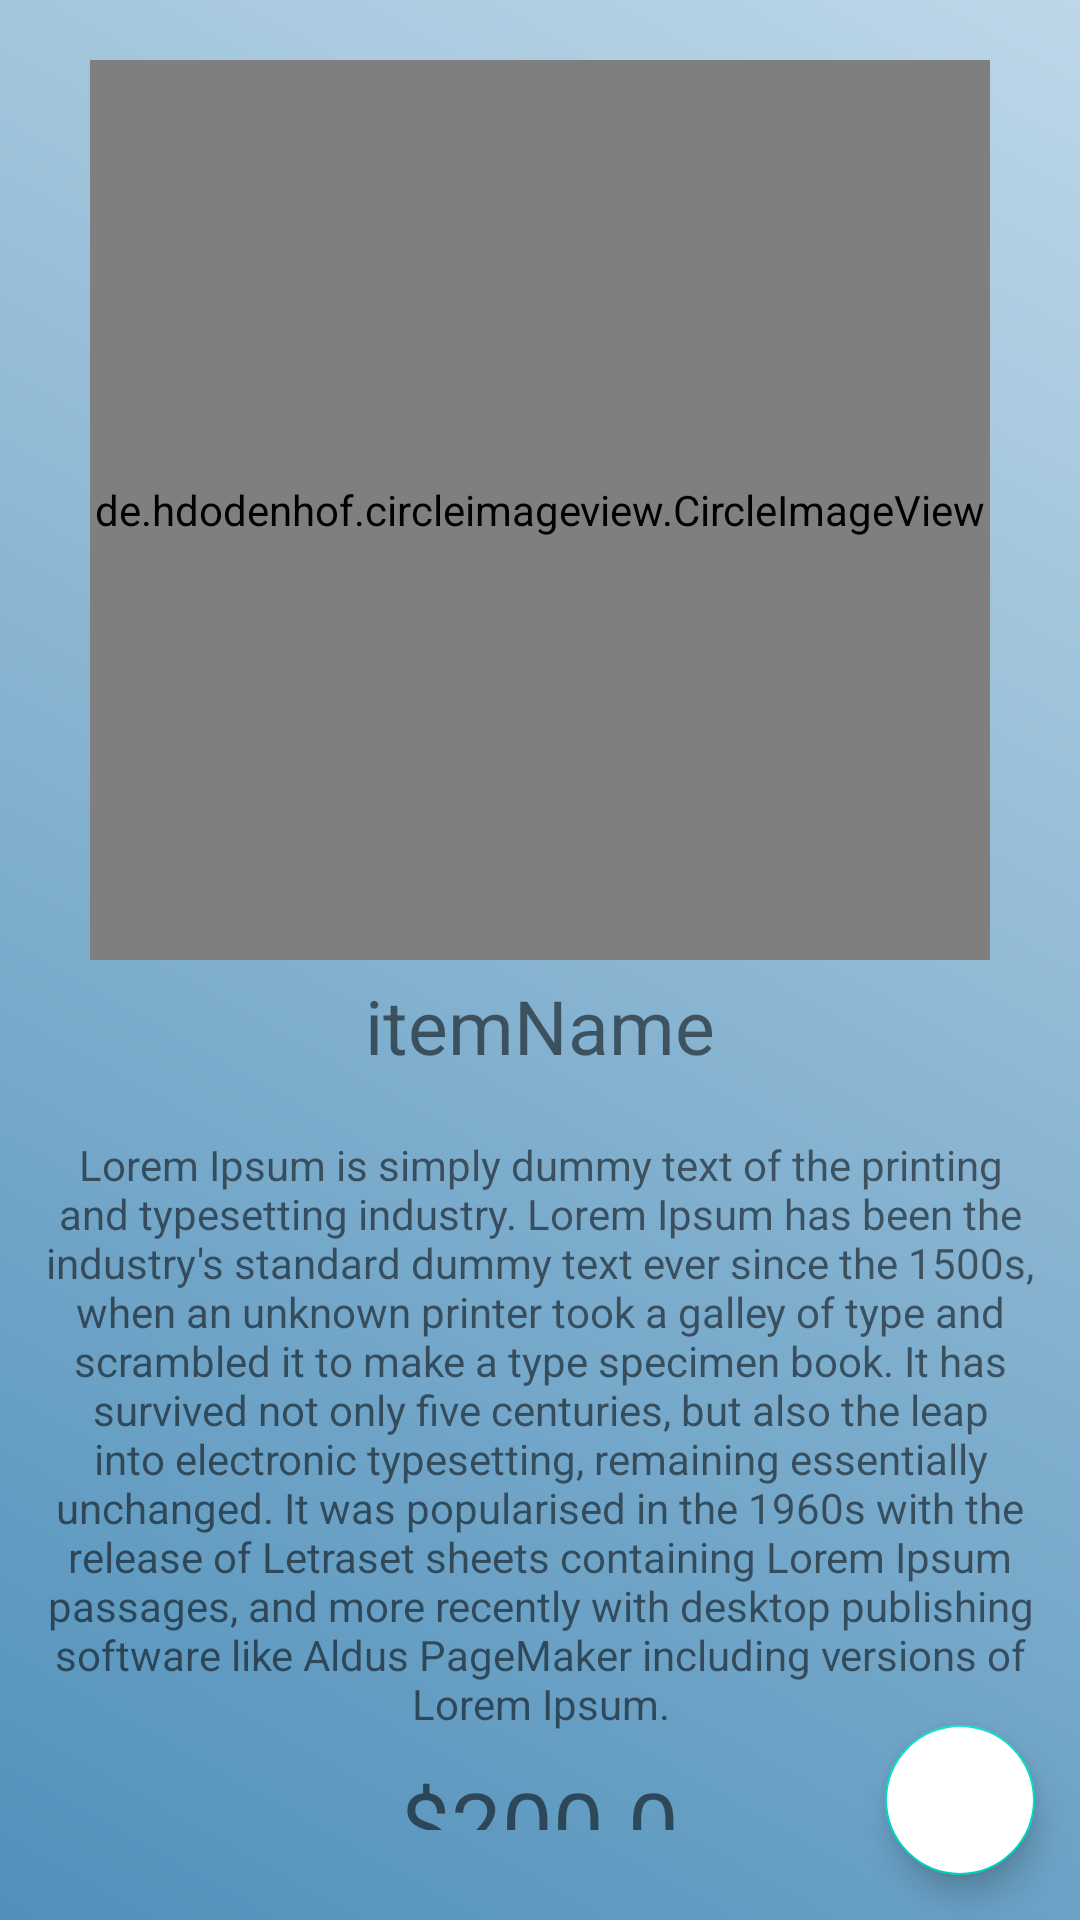

Here is an Android app screen rendered from its layout file. Give the layout XML and the strings, colors and styles it references.
<!-- AndroidManifest.xml: application theme Theme.BidingApplication -->
<!-- res/layout/activity_detailed_item.xml -->
<?xml version="1.0" encoding="utf-8"?>
<LinearLayout xmlns:android="http://schemas.android.com/apk/res/android"
    xmlns:app="http://schemas.android.com/apk/res-auto"
    xmlns:tools="http://schemas.android.com/tools"
    android:layout_width="match_parent"
    android:layout_height="match_parent"
    android:background="@drawable/tabdesign"
    android:orientation="vertical"
    android:layout_gravity="center"
    android:gravity="center"
    tools:context=".itemStuff.detailedItemActivity">
    <androidx.coordinatorlayout.widget.CoordinatorLayout
        android:layout_width="match_parent"
        android:layout_height="match_parent"
        >
<LinearLayout
    android:layout_width="match_parent"
    android:layout_height="match_parent"
    android:orientation="vertical"
    android:layout_gravity="center"
    android:gravity="center"
    >
    <de.hdodenhof.circleimageview.CircleImageView
        android:layout_marginTop="50dp"
        android:layout_width="300dp"
        android:layout_height="300dp"
        android:src="@mipmap/ic_launcher"
        android:id="@+id/detailedItemImage"
        android:layout_gravity="center"

        />
    <TextView
        android:layout_width="wrap_content"
        android:layout_height="wrap_content"
        android:layout_marginTop="5dp"
        android:text="itemName"
        android:textSize="25sp"
        android:id="@+id/detailedItemName"
        />

    <TextView
        android:layout_width="wrap_content"
        android:layout_height="wrap_content"
        android:layout_marginTop="10dp"
        android:text="Lorem Ipsum is simply dummy text of the printing and typesetting industry. Lorem Ipsum has been the industry's standard dummy text ever since the 1500s, when an unknown printer took a galley of type and scrambled it to make a type specimen book. It has survived not only five centuries, but also the leap into electronic typesetting, remaining essentially unchanged. It was popularised in the 1960s with the release of Letraset sheets containing Lorem Ipsum passages, and more recently with desktop publishing software like Aldus PageMaker including versions of Lorem Ipsum."
        android:gravity="center"
        android:padding="10dp"
        android:id="@+id/detailItemDescription"
        />
    <TextView
        android:layout_width="wrap_content"
        android:layout_height="wrap_content"
        android:text="$200.0"
        android:textSize="30sp"
        android:id="@+id/currentPrice"
        />
    <EditText
        android:layout_width="match_parent"
        android:layout_height="wrap_content"
        android:layout_margin="10dp"
        android:hint="Offer a bigger price"
        android:inputType="numberDecimal"
        android:textAlignment="center"
        android:id="@+id/newBid"
        />
    <androidx.appcompat.widget.AppCompatButton
        android:layout_width="200dp"
        android:layout_height="wrap_content"
        android:layout_marginTop="10dp"
        android:text="SUBMIT"
        android:background="@drawable/button"
        android:id="@+id/submitNewPrice"
        />
    <TextView
        android:layout_width="wrap_content"
        android:layout_height="wrap_content"
        android:layout_marginTop="30dp"

        android:text="Current best bidder:"
        android:id="@+id/currentBestBid"
        />


</LinearLayout>


    <com.google.android.material.floatingactionbutton.FloatingActionButton
        android:layout_width="match_parent"
        android:layout_height="wrap_content"
        app:fabCustomSize="50dp"
        android:layout_gravity="bottom|end"
        android:layout_margin="15dp"
        android:src="@drawable/face"
        android:elevation="10dp"
        android:backgroundTint="@color/white"
        android:id="@+id/seeOwnerProfile"
        app:useCompatPadding="true" />


</androidx.coordinatorlayout.widget.CoordinatorLayout>
</LinearLayout>
<!-- resources referenced by this layout -->
<resources>
  <!-- drawable button (drawable) -->
  <?xml version="1.0" encoding="utf-8"?>
  <shape xmlns:android="http://schemas.android.com/apk/res/android">
  <corners android:bottomRightRadius="250dp"
      android:bottomLeftRadius="250dp"
      android:topRightRadius="250dp"
      android:topLeftRadius="250dp"
      />
      <gradient android:startColor="@color/white"
          android:endColor="@color/white"/>
  </shape>
  <!-- drawable tabdesign (drawable) -->
  <?xml version="1.0" encoding="utf-8"?>
  <shape xmlns:android="http://schemas.android.com/apk/res/android">
  <gradient
      android:angle="45"
      android:startColor="#5190BA"
      android:endColor="#BDD7E8"
      />
  </shape>
  <style name="Theme.BidingApplication" parent="Theme.MaterialComponents.DayNight.NoActionBar">
          
          <item name="colorPrimary">@color/purple_500</item>
          <item name="colorPrimaryVariant">@color/purple_700</item>
          <item name="colorOnPrimary">@color/white</item>
          
          <item name="colorSecondary">@color/teal_200</item>
          <item name="colorSecondaryVariant">@color/teal_700</item>
          <item name="colorOnSecondary">@color/black</item>
          
          <item name="android:statusBarColor" tools:targetApi="l">?attr/colorPrimaryVariant</item>
          
      </style>
  <!-- not gathered from this repository: default colours our renderer supplied (Android Studio template values) -->
  <color name="purple_500">#FF6200EE</color>
  <color name="purple_700">#FF3700B3</color>
  <color name="teal_200">#FF03DAC5</color>
  <color name="teal_700">#FF018786</color>
  <color name="black">#FF000000</color>
  <color name="white">#FFFFFFFF</color>
</resources>
